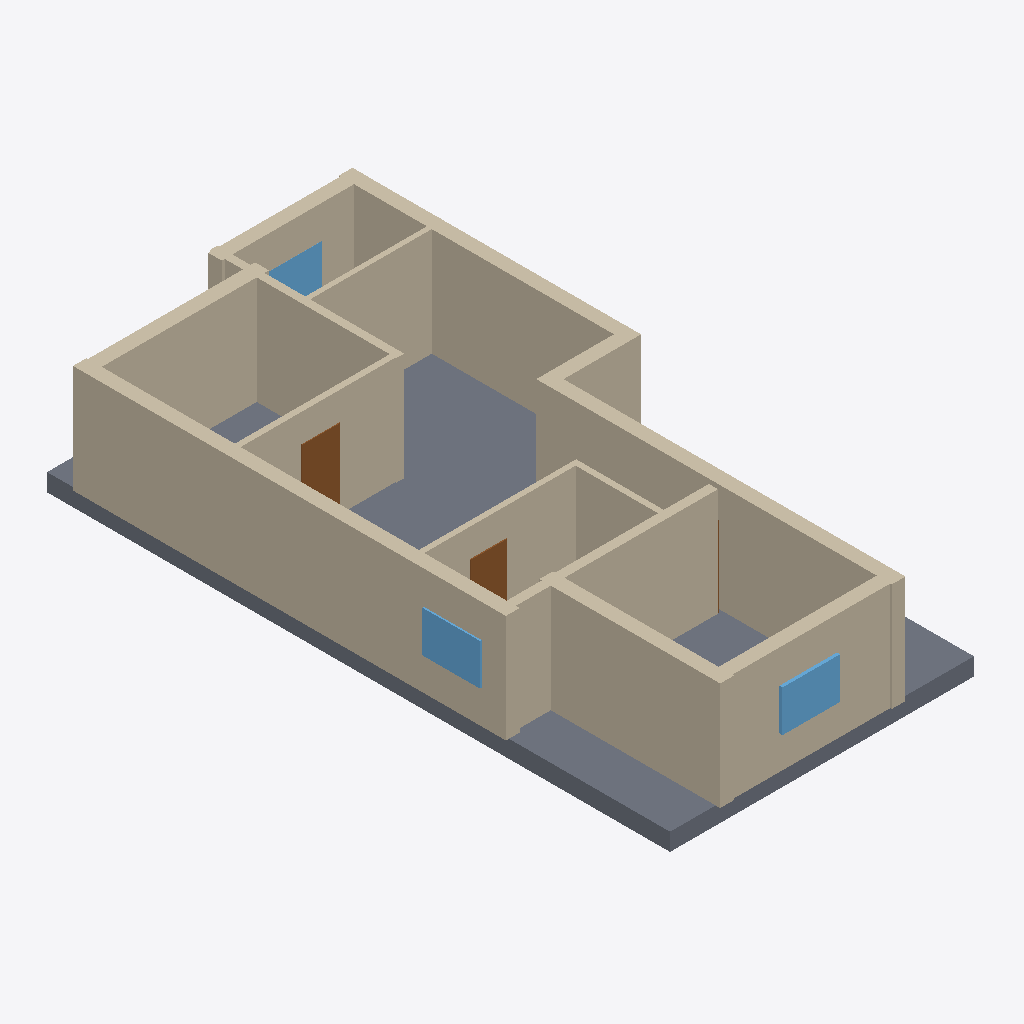
Isometric view of an IFC building model (IFC-SPF (STEP), schema IFC4, length unit millimetre), seen from the south-west, elements coloured by IFC class: 14 walls (beige), 3 windows (light blue), 3 doors (brown), 1 slab (grey).
Extent 8.5 m × 17.0 m × 3.4 m (x, y, z). Elements (24): 14 IfcWall, 5 IfcDoor, 4 IfcWindow, 1 IfcSlab.

HEADER;
FILE_DESCRIPTION(('ViewDefinition[DesignTransferView]'),'2;1');
FILE_NAME('/dev/null','2026-11-14T09:48:54+02:00',(''),(''),'IfcOpenShell 0.9.0.post1','IfcOpenShell 0.9.0.post1','Nobody');
FILE_SCHEMA(('IFC4'));
ENDSEC;
DATA;
#1=IFCPROJECT('1JIXN8FHD44BFYxeyLK4$U',$,'plan2ifc',$,$,$,$,(#10),#5);
#12=IFCSITE('1rbwwATWnCDxFwj7Mw0fa1',$,'Site',$,$,$,$,$,$,$,$,$,$,$);
#13=IFCBUILDING('2gEDcV$vTAJAcJu4QZ5_LP',$,'Building',$,$,$,$,$,$,$,$,$);
#14=IFCBUILDINGSTOREY('04_PfsFkn7vQqBQJsPSx0Y',$,'Level 0',$,$,$,$,$,$,$);
#239=IFCWALL('1elAkt51P80hqQfYAEXMQM',$,'Wall',$,$,#260,#250,$,$);
#525=IFCSLAB('312qtNbTnCEBgzMuCSPEGW',$,'Slab',$,$,#542,#532,$,$);
#261=IFCWALL('0tKde49rn7rQ61oZsrDdQP',$,'Wall',$,$,#282,#272,$,$);
#217=IFCWALL('1O_xnkEK1AXw$8oeAzEaIi',$,'Wall',$,$,#238,#228,$,$);
#305=IFCWALL('034inIAmPBkPREkUHIxJeQ',$,'Wall',$,$,#326,#316,$,$);
#173=IFCWALL('0oXtlCSz1DeuDswnF7LwQd',$,'Wall',$,$,#194,#184,$,$);
#151=IFCWALL('34rWzp1s92kvEN4CZV6QJx',$,'Wall',$,$,#172,#162,$,$);
#41=IFCWALL('1sBiuAXR50PhqFgH5DTs3j',$,'Wall',$,$,#62,#52,$,$);
#195=IFCWALL('2jEsJ0Qt1169YNmxKfTgw9',$,'Wall',$,$,#216,#206,$,$);
#85=IFCWALL('0yowuN6g91ow2tQ8UA0htZ',$,'Wall',$,$,#106,#96,$,$);
#129=IFCWALL('1u2bl3Vtz2nuIEl4RGcOvm',$,'Wall',$,$,#150,#140,$,$);
#63=IFCWALL('1D6SiNS7597B5OrXnLfrJ6',$,'Wall',$,$,#84,#74,$,$);
#18=IFCWALL('0CWuOrfs18cvrUGceE7Gy6',$,'Wall',$,$,#40,#29,$,$);
#107=IFCWALL('3hYj0aFT15tvdBN3tQ__72',$,'Wall',$,$,#128,#118,$,$);
#283=IFCWALL('0W0aJ3Htz5QvU0PuN5Vo5t',$,'Wall',$,$,#304,#294,$,$);
#503=IFCWINDOW('2F6hTB5DXBrOgBVw3hvYXi',$,'Window',$,$,#524,#514,$,$,$,$,$,$);
#481=IFCWINDOW('3qbISiginBxQV7TIM4_iQC',$,'Window',$,$,#502,#492,$,$,$,$,$,$);
#349=IFCDOOR('2HtwLta454O9Hmex_TXSM$',$,'Door',$,$,#370,#360,$,$,$,$,$,$);
#437=IFCWINDOW('0SsxM_Ohn6FRl6QAn435BL',$,'Window',$,$,#458,#448,$,$,$,$,$,$);
#393=IFCDOOR('3KqoTVBPT1v8h2fZ37VgQ5',$,'Door',$,$,#414,#404,$,$,$,$,$,$);
#415=IFCDOOR('0YlfGLo190gAtkBL7wYetw',$,'Door',$,$,#436,#426,$,$,$,$,$,$);
ENDSEC;
